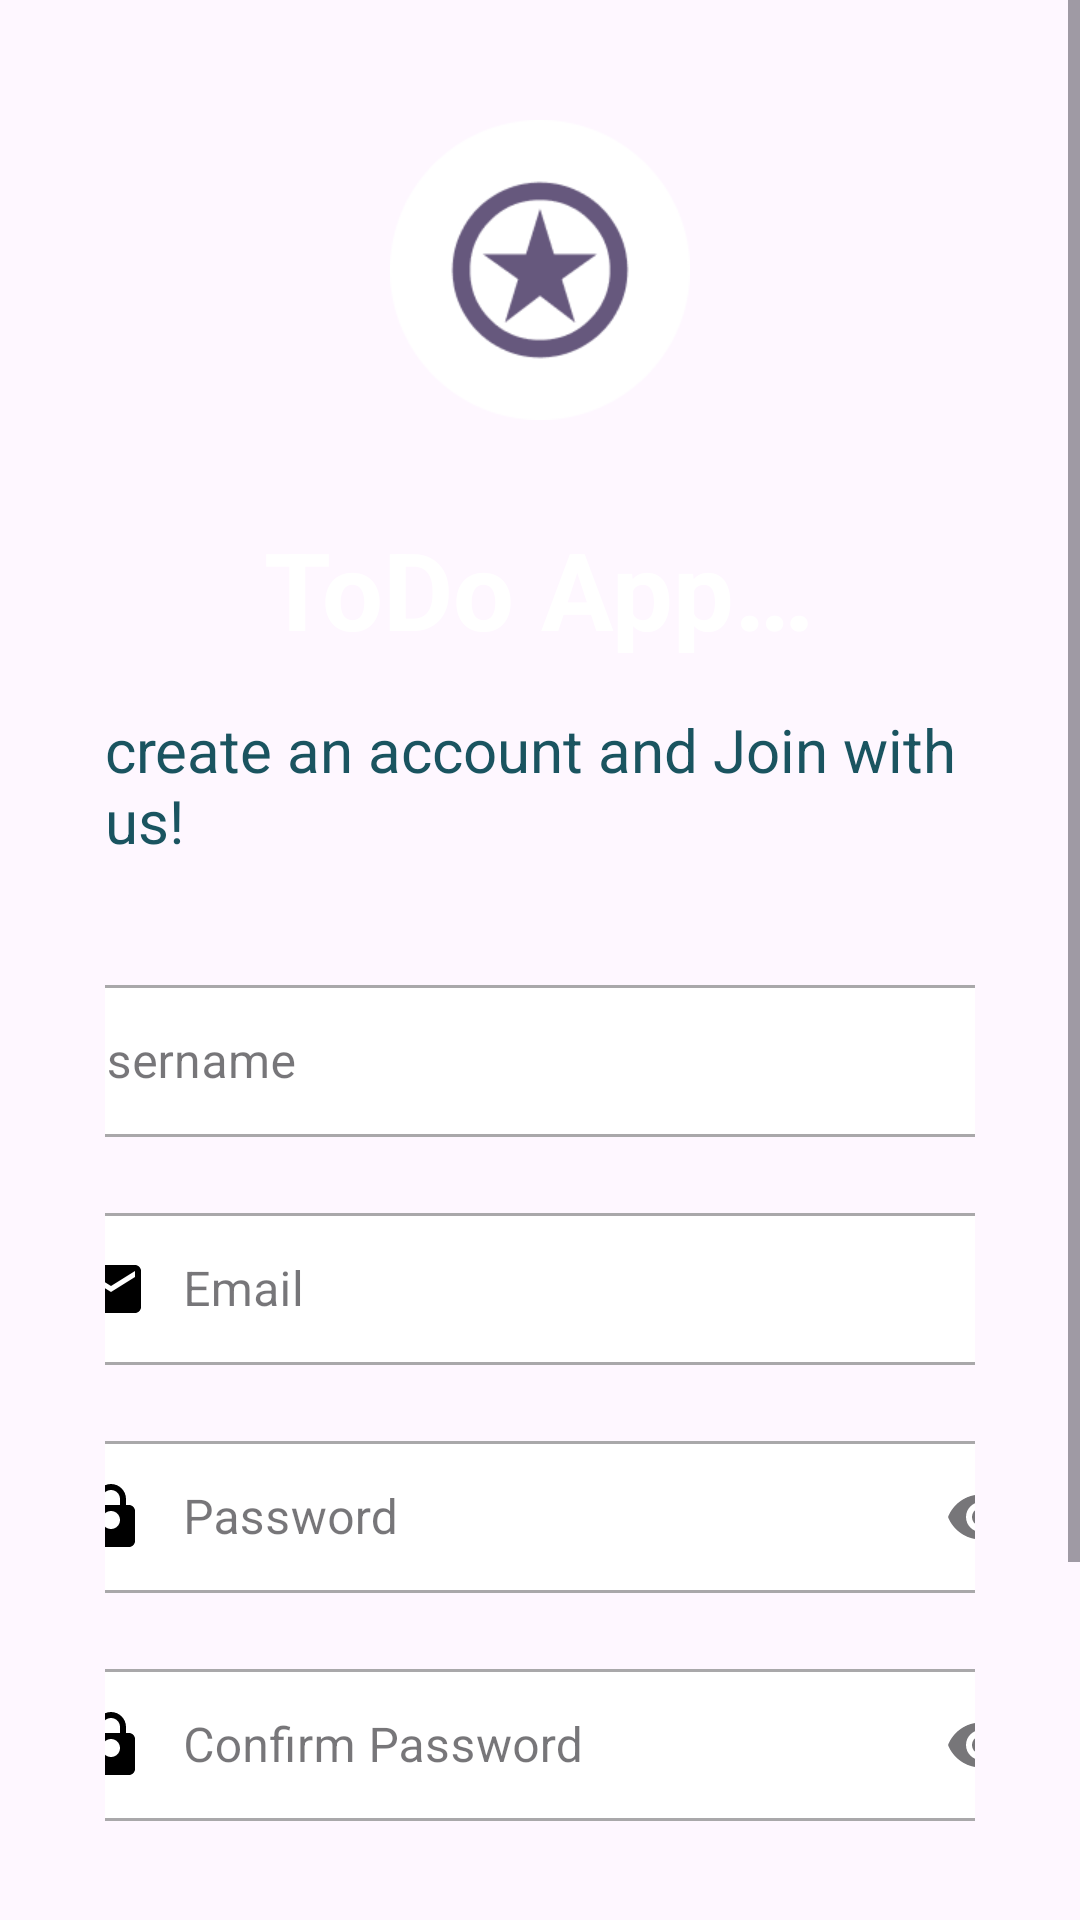

Write the Android layout XML for this screen, with the resource values it uses.
<!-- AndroidManifest.xml: application theme Theme.ToDo_App -->
<!-- res/layout/activity_sign_up.xml -->
<?xml version="1.0" encoding="utf-8"?>
<ScrollView xmlns:android="http://schemas.android.com/apk/res/android"
    xmlns:app="http://schemas.android.com/apk/res-auto"
    android:layout_width="match_parent"
    android:layout_height="match_parent"
    android:background="@drawable/bg_signin_gradient">

    <LinearLayout
        android:layout_width="match_parent"
        android:layout_height="wrap_content"
        android:orientation="vertical"
        android:gravity="center_horizontal"
        android:paddingLeft="35dp"
        android:paddingRight="35dp"
        android:paddingTop="40dp">

        
        <ImageView
            android:id="@+id/signupLogo"
            android:layout_width="100dp"
            android:layout_height="100dp"
            android:contentDescription="@string/app_name"
            android:src="@drawable/logo" />

        
        <TextView
            android:id="@+id/todoAppText"
            android:layout_width="wrap_content"
            android:layout_height="wrap_content"
            android:text="@string/todo_app_subtitle"
            android:textSize="36sp"
            android:textStyle="bold"
            android:textColor="#FFFFFF"
            android:layout_marginTop="32dp" />

        
        <TextView
            android:id="@+id/createAccountSubtitle"
            android:layout_width="wrap_content"
            android:layout_height="wrap_content"
            android:text="@string/create_account_subtitle"
            android:textSize="20sp"
            android:textColor="#1A5460"
            android:layout_marginTop="16dp" />

        
        <com.google.android.material.textfield.TextInputLayout
            android:id="@+id/signupUsernameInputLayout"
            android:layout_width="342dp"
            android:layout_height="56dp"
            android:layout_marginTop="36dp"
            style="@style/Widget.MaterialComponents.TextInputLayout.OutlinedBox"
            app:boxBackgroundColor="#FFFFFF"
            app:boxCornerRadiusTopStart="4dp"
            app:boxCornerRadiusTopEnd="4dp"
            app:boxCornerRadiusBottomStart="4dp"
            app:boxCornerRadiusBottomEnd="4dp">

            <com.google.android.material.textfield.TextInputEditText
                android:id="@+id/signupUsernameInput"
                android:layout_width="match_parent"
                android:layout_height="match_parent"
                android:hint="@string/username"
                android:inputType="text"
                android:drawableStart="@drawable/ic_person"
                android:drawablePadding="12dp" />

        </com.google.android.material.textfield.TextInputLayout>

        
        <com.google.android.material.textfield.TextInputLayout
            android:id="@+id/emailInputLayout"
            android:layout_width="342dp"
            android:layout_height="56dp"
            android:layout_marginTop="20dp"
            style="@style/Widget.MaterialComponents.TextInputLayout.OutlinedBox"
            app:boxBackgroundColor="#FFFFFF"
            app:boxCornerRadiusTopStart="4dp"
            app:boxCornerRadiusTopEnd="4dp"
            app:boxCornerRadiusBottomStart="4dp"
            app:boxCornerRadiusBottomEnd="4dp">

            <com.google.android.material.textfield.TextInputEditText
                android:id="@+id/emailInput"
                android:layout_width="match_parent"
                android:layout_height="match_parent"
                android:hint="@string/email"
                android:inputType="textEmailAddress"
                android:drawableStart="@drawable/ic_email"
                android:drawablePadding="12dp" />

        </com.google.android.material.textfield.TextInputLayout>

        
        <com.google.android.material.textfield.TextInputLayout
            android:id="@+id/signupPasswordInputLayout"
            android:layout_width="342dp"
            android:layout_height="56dp"
            android:layout_marginTop="20dp"
            style="@style/Widget.MaterialComponents.TextInputLayout.OutlinedBox"
            app:boxBackgroundColor="#FFFFFF"
            app:boxCornerRadiusTopStart="4dp"
            app:boxCornerRadiusTopEnd="4dp"
            app:boxCornerRadiusBottomStart="4dp"
            app:boxCornerRadiusBottomEnd="4dp"
            app:endIconMode="password_toggle">

            <com.google.android.material.textfield.TextInputEditText
                android:id="@+id/signupPasswordInput"
                android:layout_width="match_parent"
                android:layout_height="match_parent"
                android:hint="@string/password"
                android:inputType="textPassword"
                android:drawableStart="@drawable/ic_lock"
                android:drawablePadding="12dp" />

        </com.google.android.material.textfield.TextInputLayout>

        
        <com.google.android.material.textfield.TextInputLayout
            android:id="@+id/confirmPasswordInputLayout"
            android:layout_width="342dp"
            android:layout_height="56dp"
            android:layout_marginTop="20dp"
            style="@style/Widget.MaterialComponents.TextInputLayout.OutlinedBox"
            app:boxBackgroundColor="#FFFFFF"
            app:boxCornerRadiusTopStart="4dp"
            app:boxCornerRadiusTopEnd="4dp"
            app:boxCornerRadiusBottomStart="4dp"
            app:boxCornerRadiusBottomEnd="4dp"
            app:endIconMode="password_toggle">

            <com.google.android.material.textfield.TextInputEditText
                android:id="@+id/confirmPasswordInput"
                android:layout_width="match_parent"
                android:layout_height="match_parent"
                android:hint="@string/confirm_password"
                android:inputType="textPassword"
                android:drawableStart="@drawable/ic_lock"
                android:drawablePadding="12dp" />

        </com.google.android.material.textfield.TextInputLayout>

        
        <com.google.android.material.button.MaterialButton
            android:id="@+id/signUpButton"
            android:layout_width="346dp"
            android:layout_height="62dp"
            android:text="@string/sign_up"
            android:textSize="16sp"
            android:layout_marginTop="32dp"
            android:layout_marginBottom="24dp"
            android:textColor="#FFFFFF"
            app:backgroundTint="#08389F"
            app:cornerRadius="31dp"
            app:icon="@drawable/ic_chevron_right"
            app:iconGravity="textEnd" />

        
        <LinearLayout
            android:layout_width="wrap_content"
            android:layout_height="wrap_content"
            android:orientation="horizontal"
            android:layout_marginBottom="40dp">

            <TextView
                android:layout_width="wrap_content"
                android:layout_height="wrap_content"
                android:text="@string/already_have_account"
                android:textSize="16sp"
                android:textColor="#FFFFFF" />

            <TextView
                android:id="@+id/signInLink"
                android:layout_width="wrap_content"
                android:layout_height="wrap_content"
                android:text="@string/sign_in"
                android:textSize="16sp"
                android:textColor="#08389F"
                android:textStyle="bold"
                android:layout_marginStart="8dp" />

        </LinearLayout>

    </LinearLayout>

</ScrollView>
<!-- resources referenced by this layout -->
<resources>
  <!-- drawable ic_email (drawable) -->
  <?xml version="1.0" encoding="utf-8"?>
  <vector xmlns:android="http://schemas.android.com/apk/res/android"
      android:width="24dp"
      android:height="24dp"
      android:viewportWidth="24"
      android:viewportHeight="24">
      <path
          android:fillColor="#000000"
          android:pathData="M20,4H4c-1.1,0 -1.99,0.9 -1.99,2L2,18c0,1.1 0.9,2 2,2h16c1.1,0 2,-0.9 2,-2V6c0,-1.1 -0.9,-2 -2,-2zm0,4l-8,5 -8,-5V6l8,5 8,-5v2z" />
  </vector>
  <!-- drawable ic_lock (drawable) -->
  <?xml version="1.0" encoding="utf-8"?>
  <vector xmlns:android="http://schemas.android.com/apk/res/android"
      android:width="24dp"
      android:height="24dp"
      android:viewportWidth="24"
      android:viewportHeight="24">
      <path
          android:fillColor="#000000"
          android:pathData="M18,8h-1V6c0,-2.76 -2.24,-5 -5,-5s-5,2.24 -5,5v2H6c-1.1,0 -2,0.9 -2,2v10c0,1.1 0.9,2 2,2h12c1.1,0 2,-0.9 2,-2V10c0,-1.1 -0.9,-2 -2,-2zM9,6c0,-1.66 1.34,-3 3,-3s3,1.34 3,3v2H9V6zM15,13c0,1.66 -1.34,3 -3,3s-3,-1.34 -3,-3 1.34,-3 3,-3 3,1.34 3,3z" />
  </vector>
  <!-- drawable logo: png bitmap (drawable, 6171 bytes) -->
  <string name="already_have_account">Already have an account?</string>
  <string name="app_name">ToDo App</string>
  <string name="confirm_password">Confirm Password</string>
  <string name="create_account_subtitle">create an account and Join with us!</string>
  <string name="email">Email</string>
  <string name="password">Password</string>
  <string name="sign_in">SIGN IN</string>
  <string name="sign_up">Sign up</string>
  <string name="todo_app_subtitle">ToDo App…</string>
  <string name="username">Username</string>
  <style name="Theme.ToDo_App" parent="Base.Theme.ToDo_App" />
  <style name="Base.Theme.ToDo_App" parent="Theme.Material3.DayNight.NoActionBar">
          
          
      </style>
</resources>
